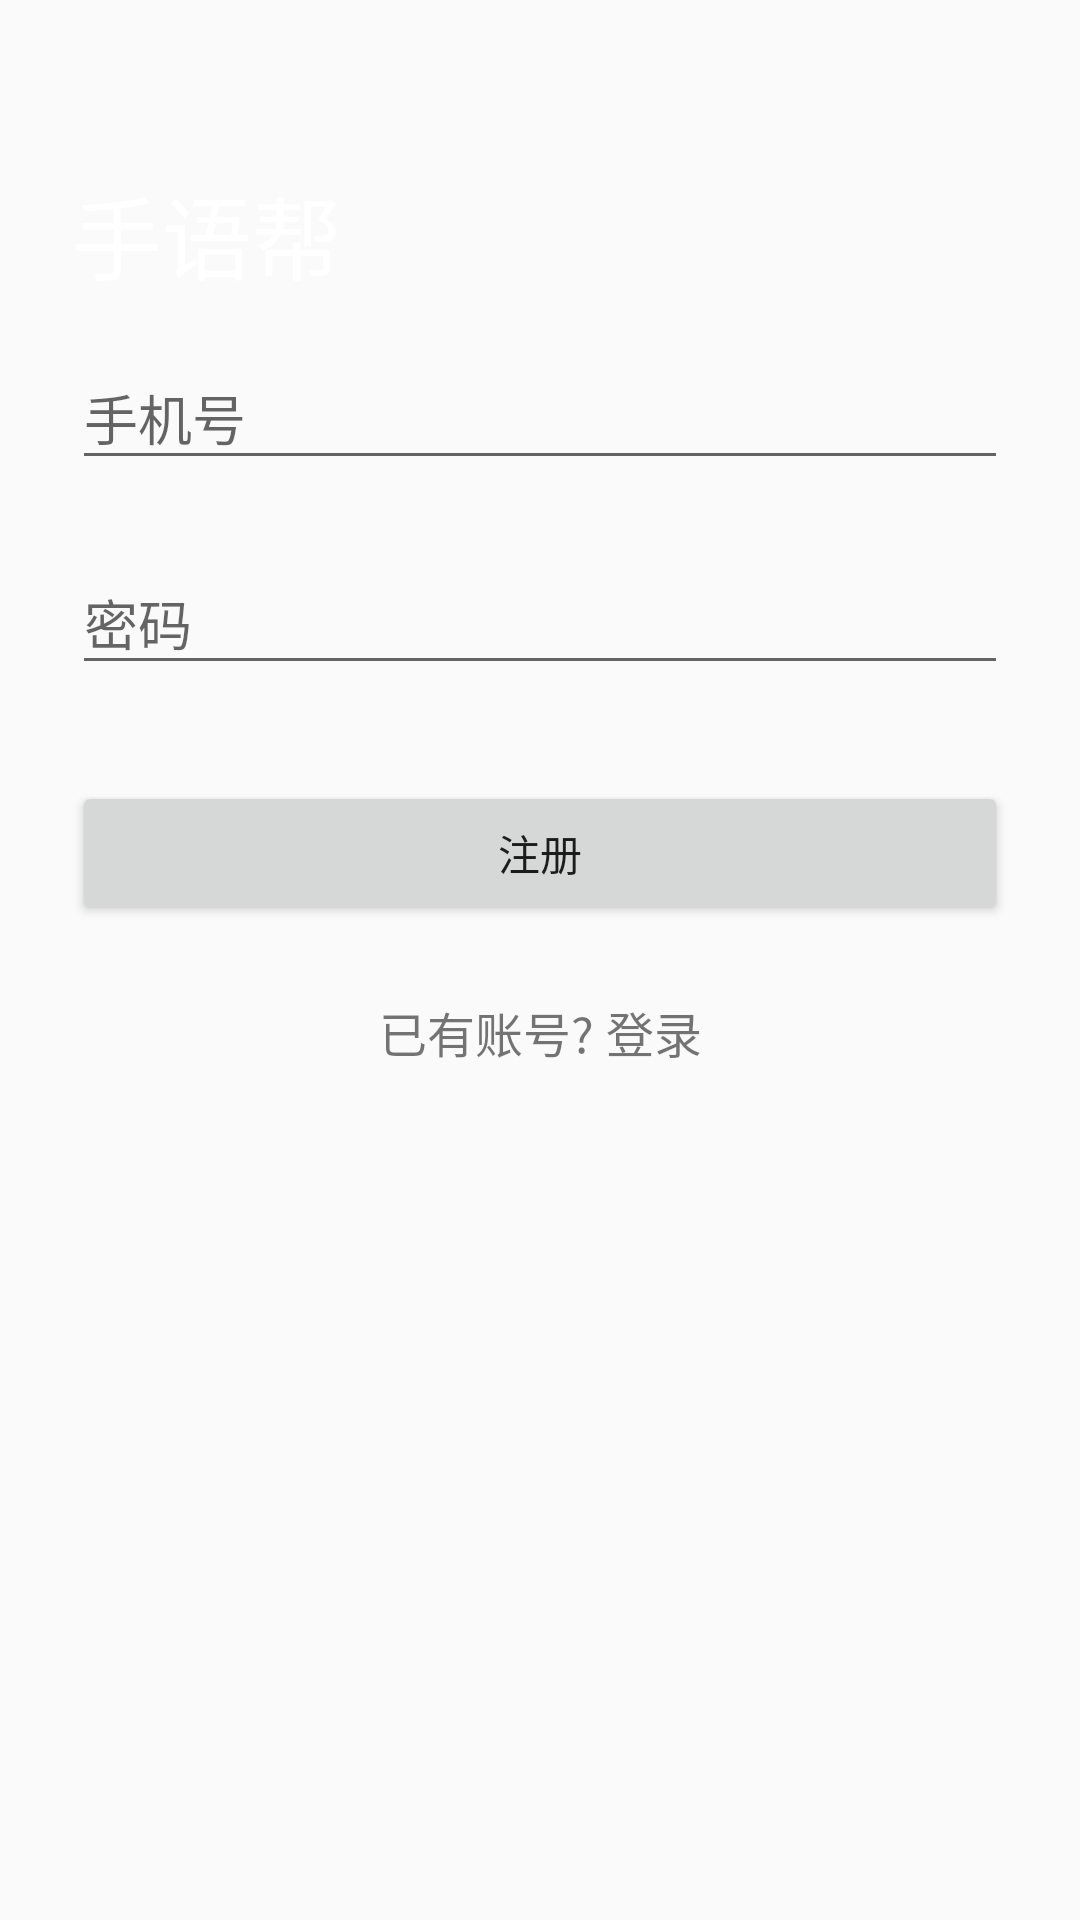

Android layout source for this screen:
<!-- AndroidManifest.xml: application theme AppTheme -->
<!-- res/layout/activity_register.xml -->
<?xml version="1.0" encoding="utf-8"?>
<ScrollView
    xmlns:android="http://schemas.android.com/apk/res/android"
    android:layout_width="fill_parent"
    android:layout_height="fill_parent"
    android:fitsSystemWindows="true">

    <LinearLayout
        android:orientation="vertical"
        android:layout_width="match_parent"
        android:layout_height="wrap_content"
        android:paddingTop="56dp"
        android:paddingLeft="24dp"
        android:paddingRight="24dp">

        <TextView
            android:layout_width="wrap_content"
            android:layout_height="wrap_content"
            android:textAppearance="?android:attr/textAppearanceLarge"
            android:text="手语帮"
            android:id="@+id/textView2"
            android:textSize="30dp"
            android:textColor="#ffffffff" />

        
        <android.support.design.widget.TextInputLayout
            android:layout_width="match_parent"
            android:layout_height="wrap_content"
            android:layout_marginTop="8dp"
            android:layout_marginBottom="8dp">
            <EditText android:id="@+id/input_mobile"
                android:layout_width="match_parent"
                android:layout_height="wrap_content"
                android:inputType="phone"
                android:hint="@string/prompt_phone" />
        </android.support.design.widget.TextInputLayout>

        
        <android.support.design.widget.TextInputLayout
            android:layout_width="match_parent"
            android:layout_height="wrap_content"
            android:layout_marginTop="8dp"
            android:layout_marginBottom="8dp">
            <EditText android:id="@+id/input_password"
                android:layout_width="match_parent"
                android:layout_height="wrap_content"
                android:inputType="textPassword"
                android:hint="@string/prompt_password"/>
        </android.support.design.widget.TextInputLayout>

        
        <android.support.v7.widget.AppCompatButton
            android:id="@+id/btn_signup"
            android:layout_width="fill_parent"
            android:layout_height="wrap_content"
            android:layout_marginTop="24dp"
            android:layout_marginBottom="24dp"
            android:padding="12dp"
            android:text="@string/action_sign_up"/>

        <TextView android:id="@+id/link_login"
            android:layout_width="fill_parent"
            android:layout_height="wrap_content"
            android:layout_marginBottom="24dp"
            android:text="@string/link_sign_in"
            android:gravity="center"
            android:textSize="16sp"/>

    </LinearLayout>
</ScrollView>
<!-- resources referenced by this layout -->
<resources>
  <string name="action_sign_up">注册</string>
  <string name="link_sign_in">已有账号? 登录</string>
  <string name="prompt_password">密码</string>
  <string name="prompt_phone">手机号</string>
  <style name="AppTheme" parent="Theme.AppCompat.Light.DarkActionBar">
          
          <item name="colorPrimary">@color/colorPrimary</item>
          <item name="colorPrimaryDark">@color/colorPrimaryDark</item>
          <item name="colorAccent">@color/colorAccent</item>
      </style>
  <color name="colorPrimary">#00BCD4</color>
  <color name="colorPrimaryDark">#0097A7</color>
  <color name="colorAccent">#009688</color>
</resources>
